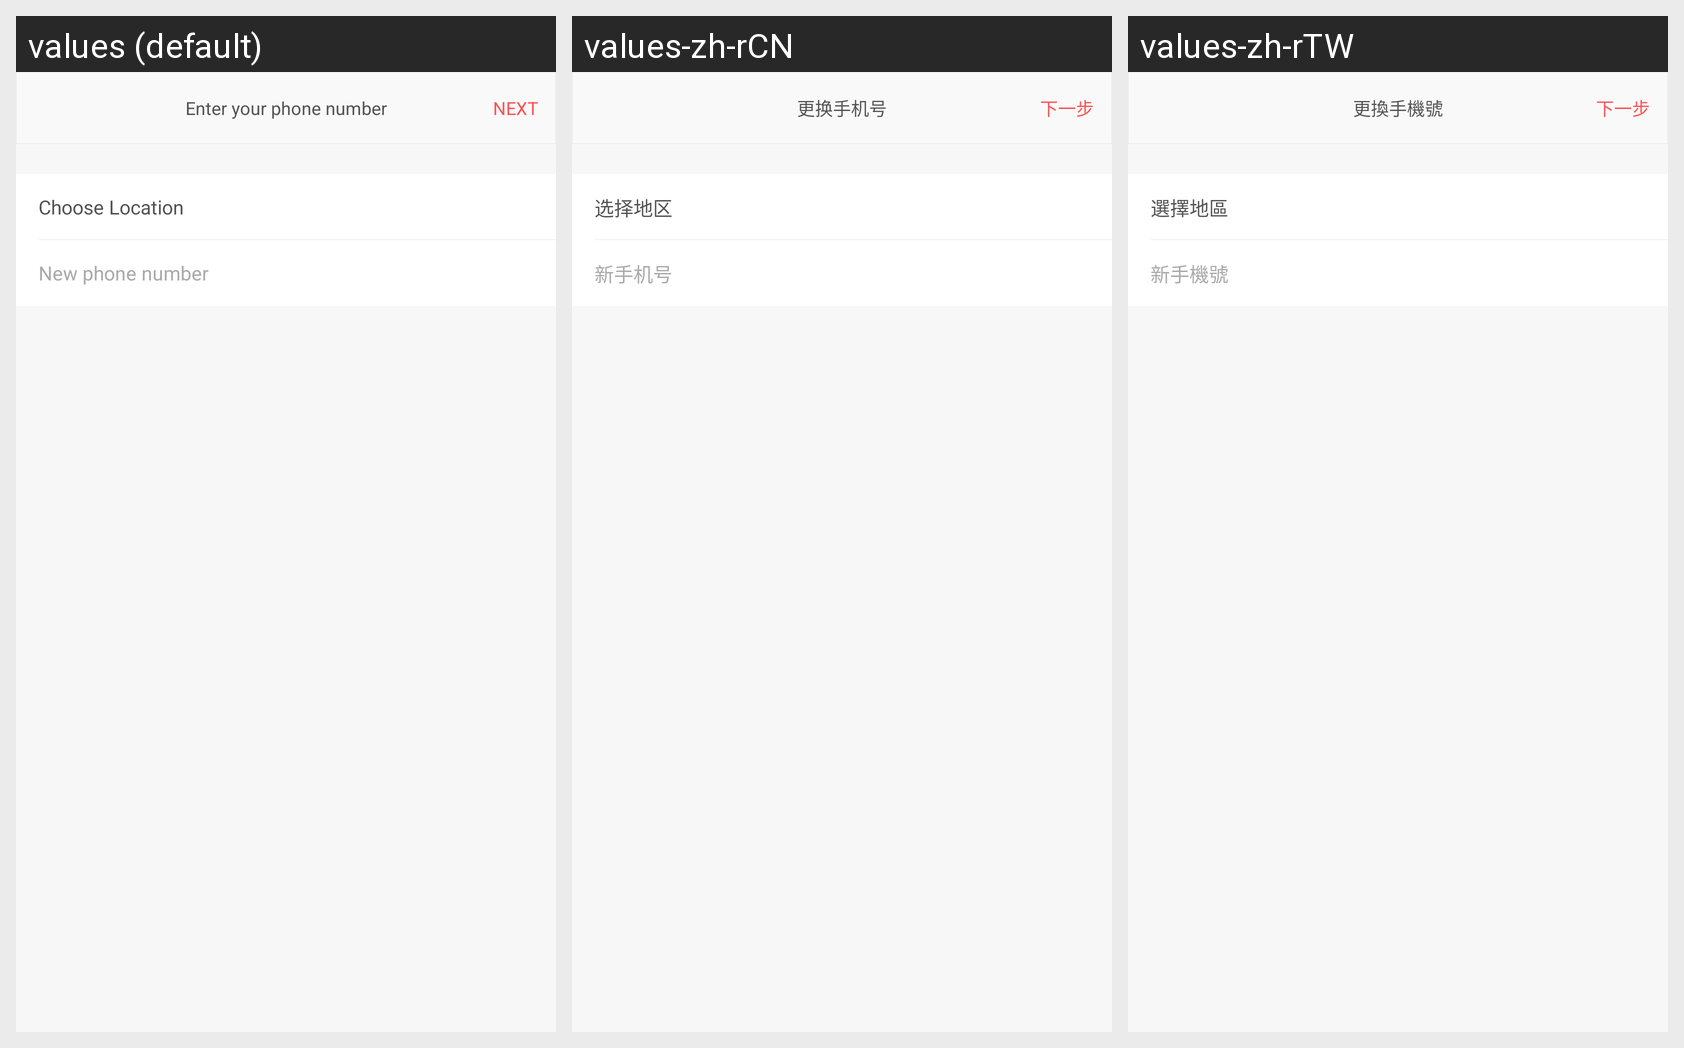

Strings drawn on this Android screen and how each of the app's shown locales translates them:
Android screen res/layout/frag_changenum_part2.xml rendered under 3 locales, left to right: values (default), values-zh-rCN, values-zh-rTW. Device: Nexus 5 (rendered at 1080×1920; each locale shown at half size, 540×960, under a caption strip naming it); theme AppBaseTheme.
Strings drawn on this screen, with the default value and each locale's value (text and hints the layout hard-codes, and strings that could not be matched under every locale, appear in the picture but are not listed):

change_phone_num
  values: Enter your phone number
  values-zh-rCN: 更换手机号
  values-zh-rTW: 更換手機號

continued
  values: NEXT
  values-zh-rCN: 下一步
  values-zh-rTW: 下一步

choose_location
  values: Choose Location
  values-zh-rCN: 选择地区
  values-zh-rTW: 選擇地區

new_phone_num
  values: New phone number
  values-zh-rCN: 新手机号
  values-zh-rTW: 新手機號
